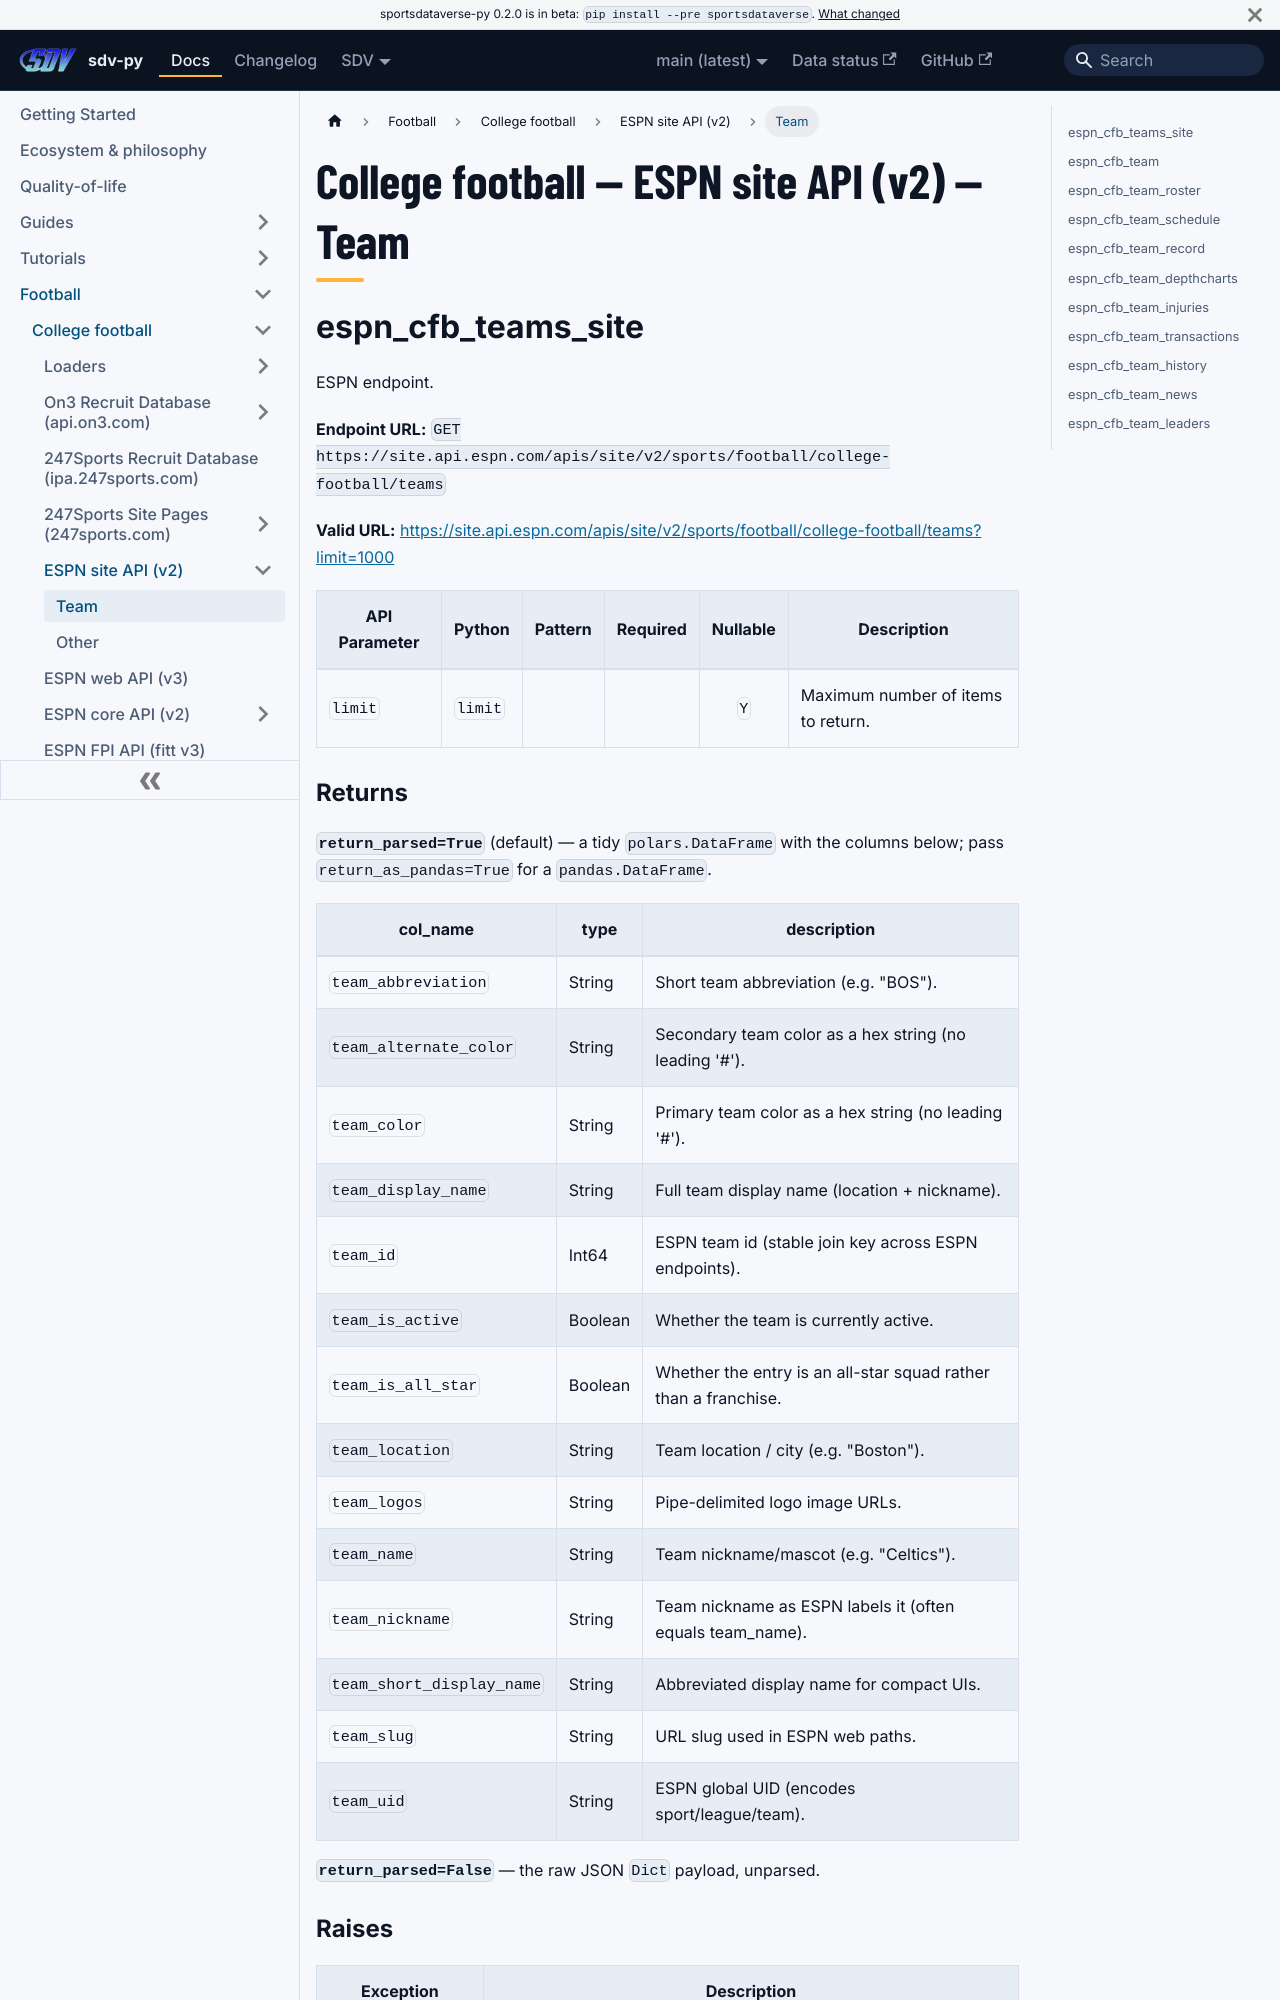

repository: sportsdataverse/sportsdataverse-py · page: docs/cfb/reference/site/team/index.html · generator: docusaurus

---
title: "College football — ESPN site API (v2) — Team"
sidebar_label: "Team"
sidebar_position: 1
description: "College football — ESPN site API (v2) — Team — function reference in sdv-py, the SportsDataverse Python package."
toc_max_heading_level: 2
---
# College football — ESPN site API (v2) — Team

## espn_cfb_teams_site

ESPN endpoint.

**Endpoint URL:** `GET https://site.api.espn.com/apis/site/v2/sports/football/college-football/teams`

**Valid URL:** [https://site.api.espn.com/apis/site/v2/sports/football/college-football/teams?limit=1000](https://site.api.espn.com/apis/site/v2/sports/football/college-football/teams?limit=1000)

| API Parameter | Python | Pattern | Required | Nullable | Description |
|---|---|:---:|:---:|:---:|---|
| `limit` | `limit` |  |  | `Y` | Maximum number of items to return. |
